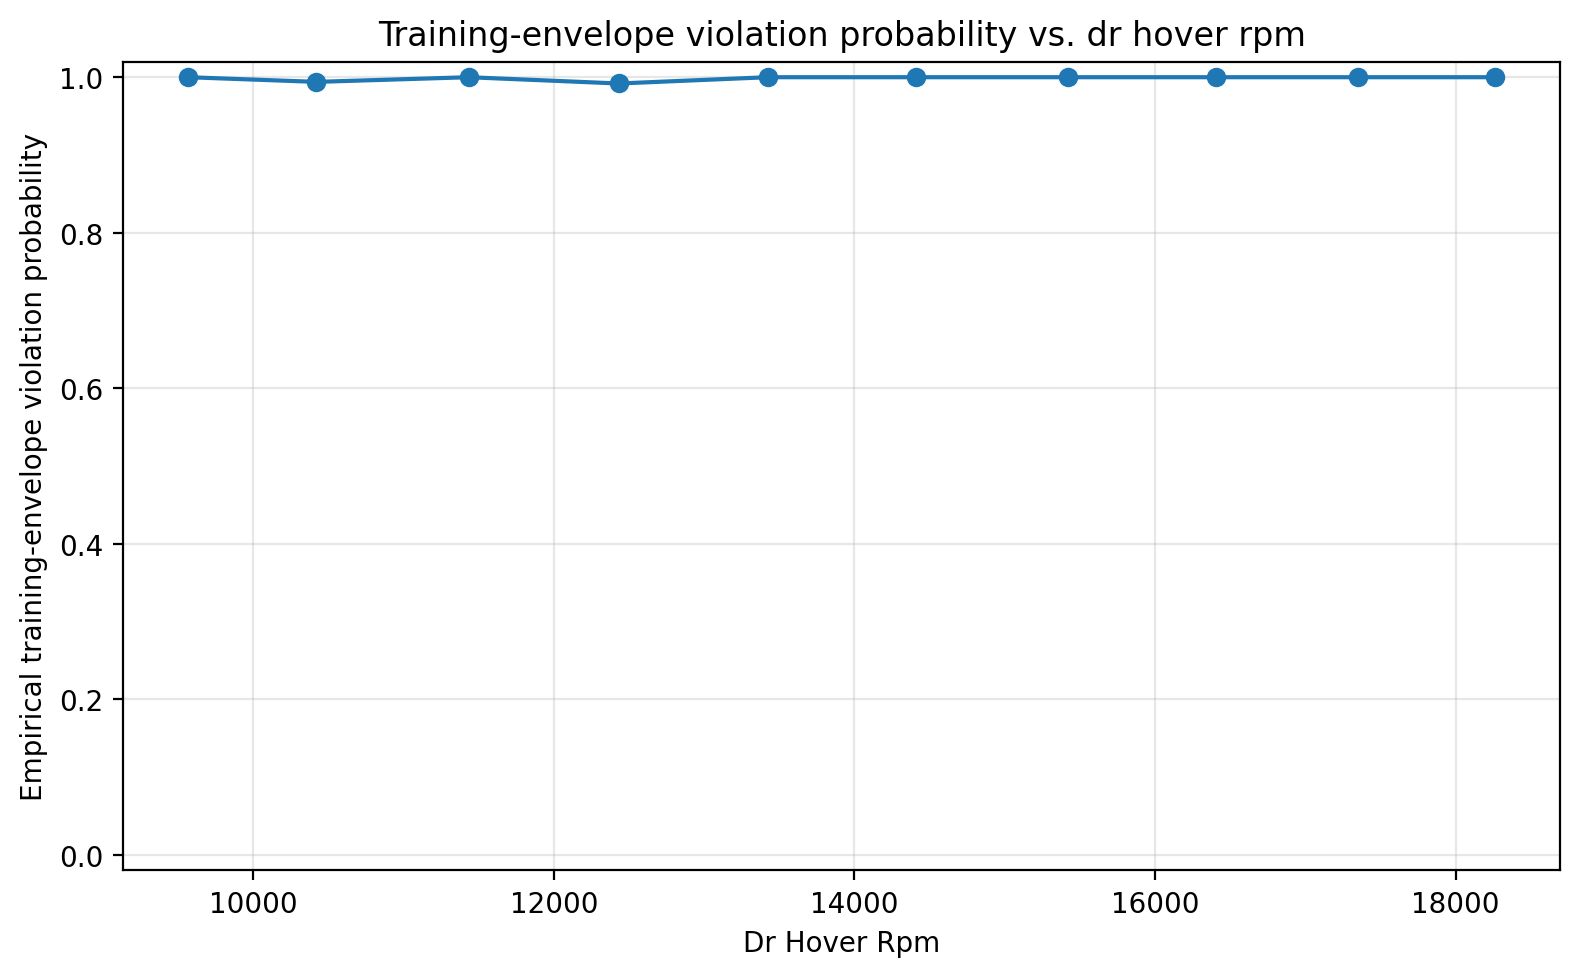

The data file committed next to this chart (first rows):
parameter_mean, trials, event_probability
9568, 183, 1.0
10421, 167, 0.994
11434, 149, 1.0
12432, 124, 0.9919
13422, 101, 1.0
14410, 94, 1.0
15418, 61, 1.0
16409, 58, 1.0
17352, 43, 1.0
18263, 20, 1.0
